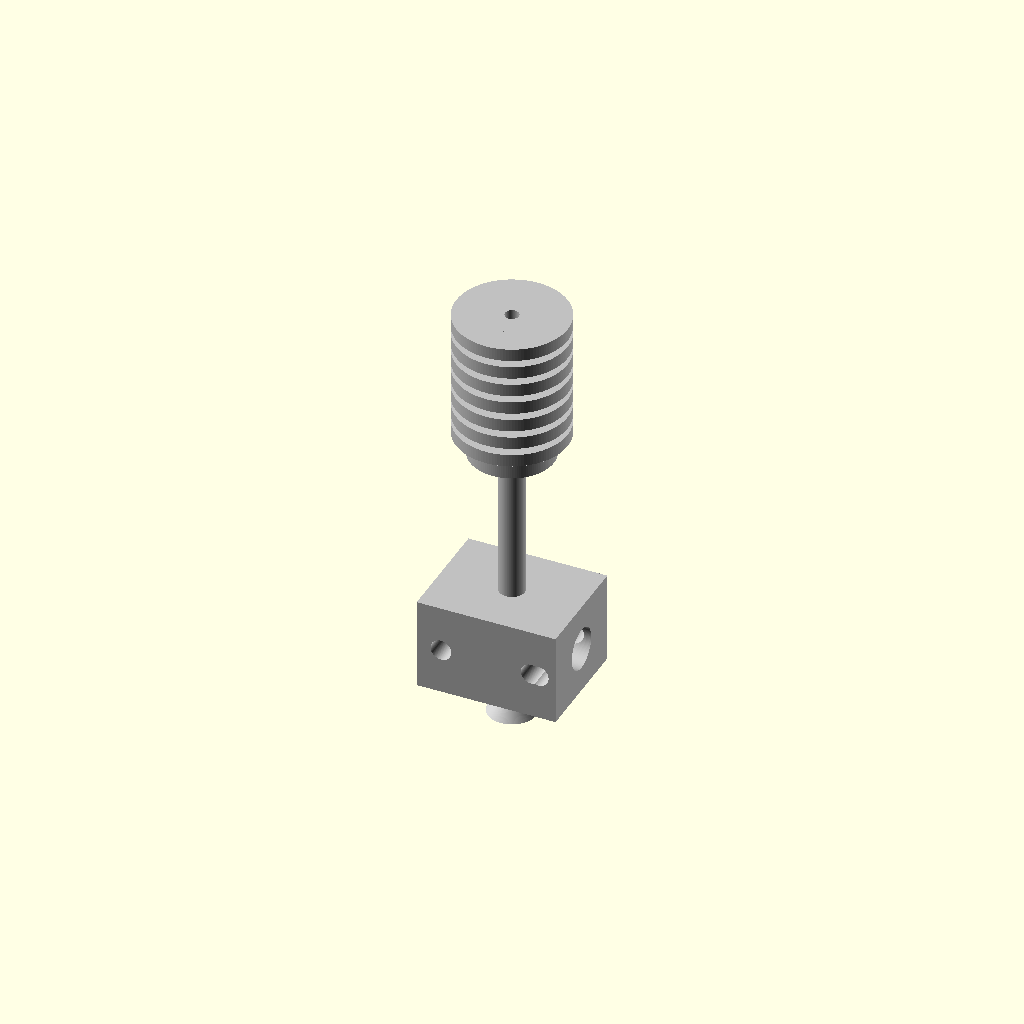
Cell 1 — every parameter at its default value.
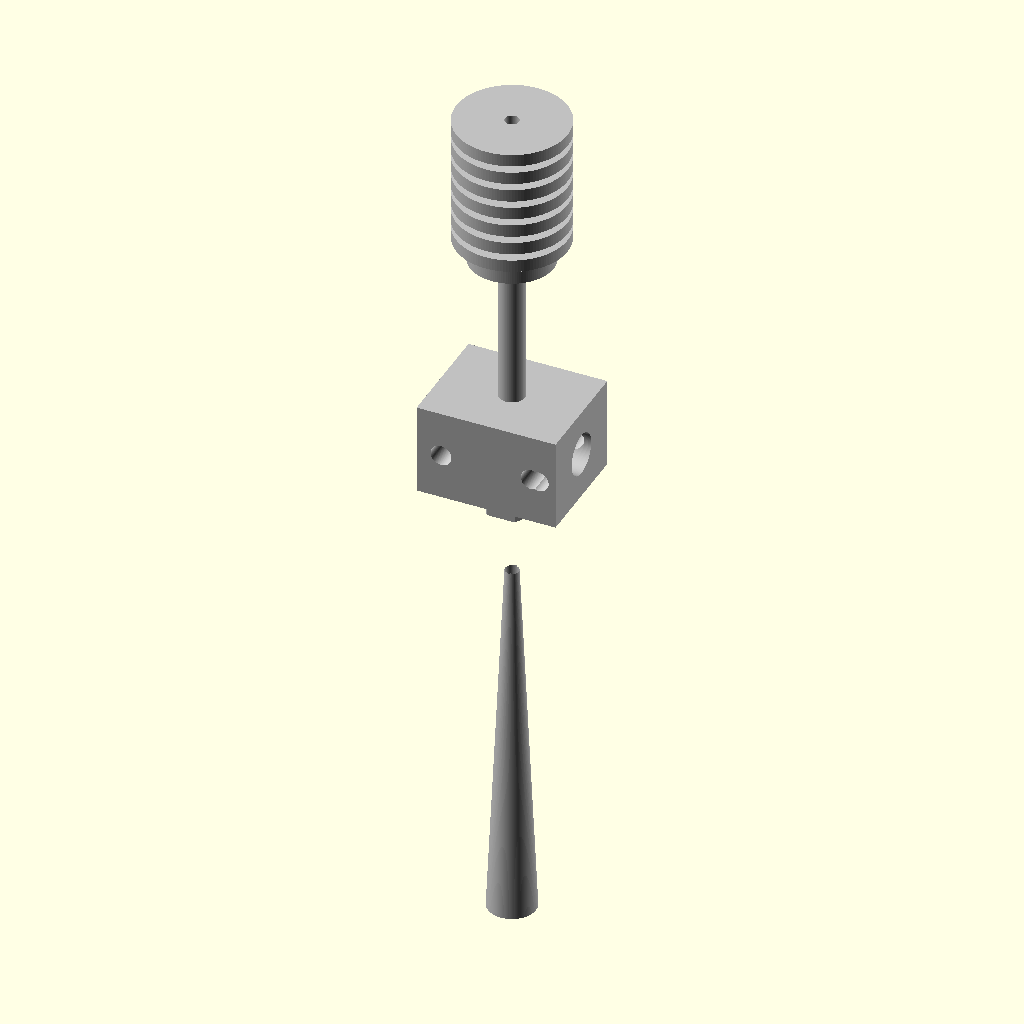
Cell 2 — total_length set to 124, the other parameters unchanged.
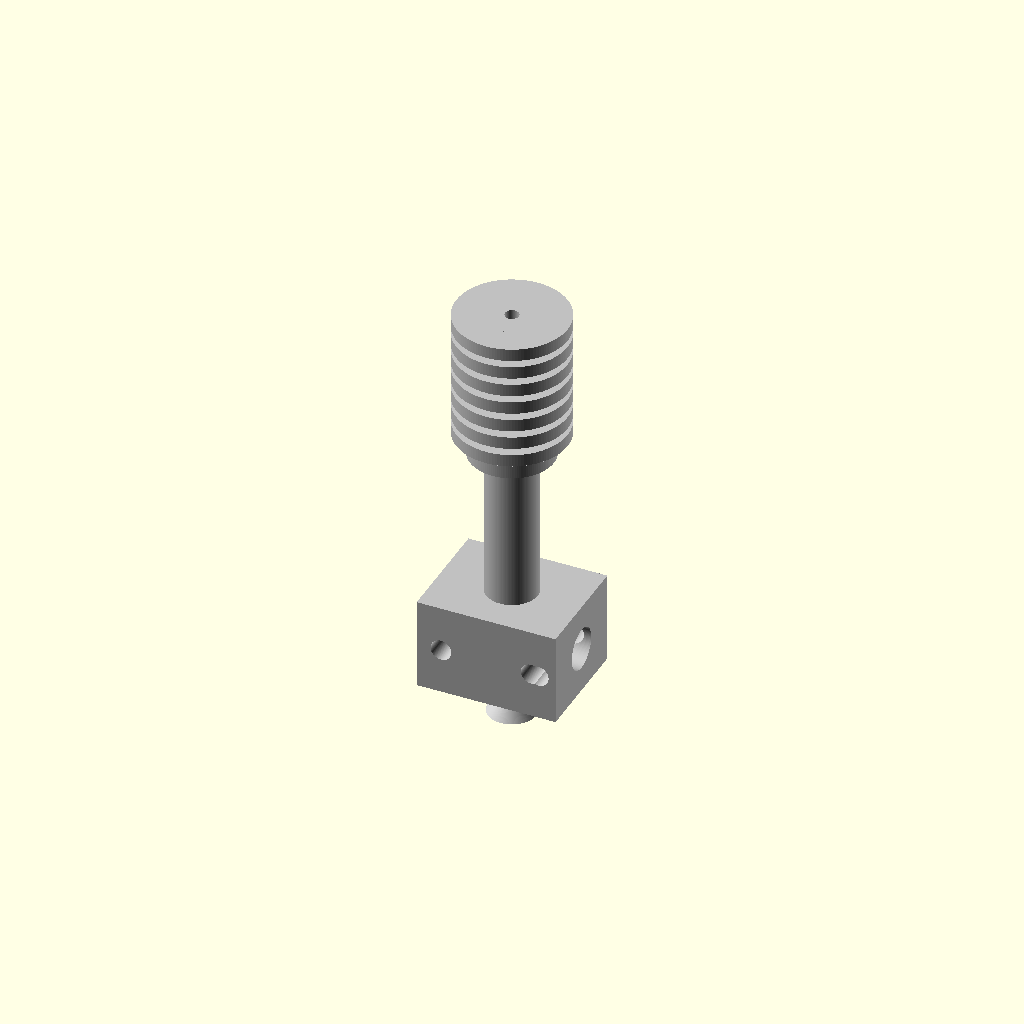
Cell 3 — barrel_diameter set to 7.4, the other parameters unchanged.
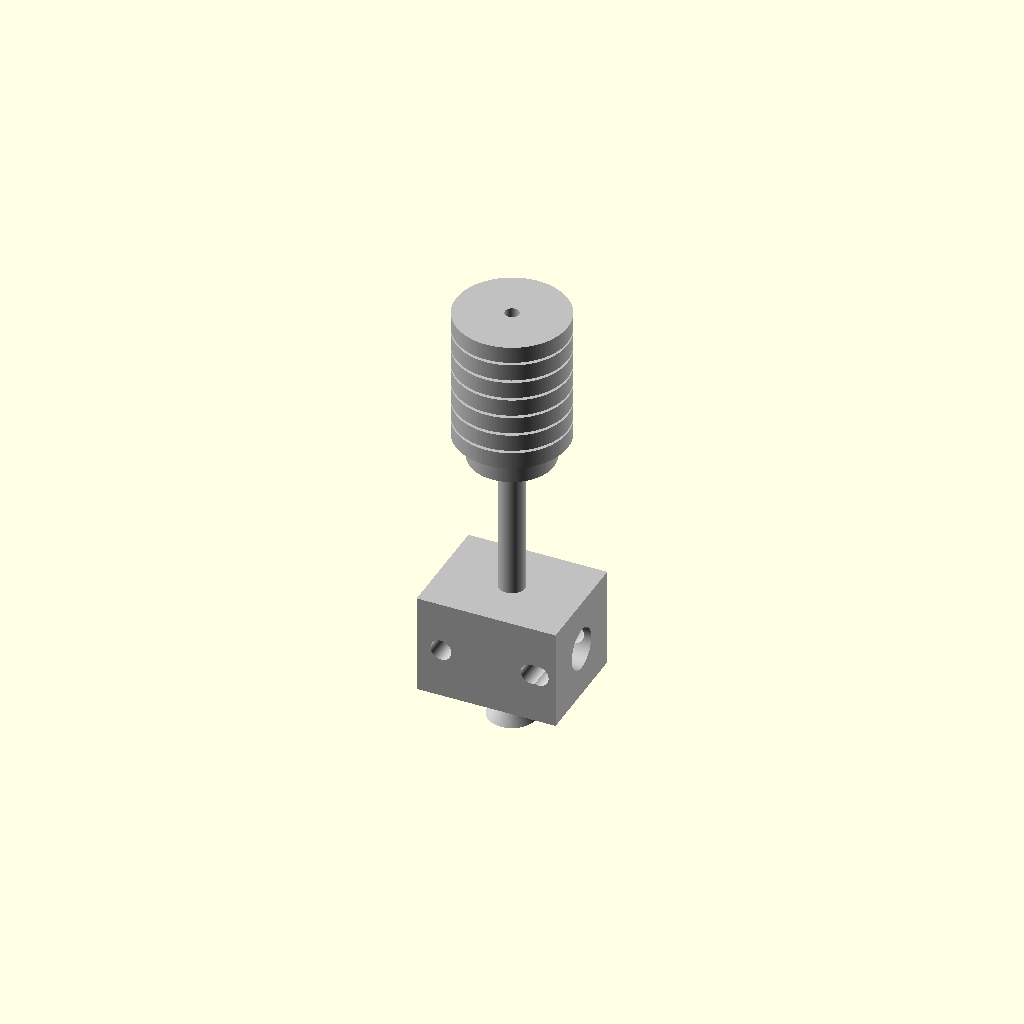
Cell 4 — overlap set to 1.2, the other parameters unchanged.
All cells are drawn from one camera (rotation 55°, 0°, 25°, orthographic, colour scheme Cornfield), so only the parameter changes between them.
Source of the model, results/nopscadlib/ablations/no_retrieval/scad/hot_end__E3Dv6.scad:
$fn = 128;

// =====================
// Target constraints
// =====================
total_length = 62.0;                 // overall Z length (verifiable)
barrel_diameter = 3.7;               // heatbreak/barrel OD (verifiable)
filament_diameter = 1.75;
filament_clearance = 0.25;
bore_diameter = filament_diameter + filament_clearance;  // verifiable filament path

// =====================
// Hotend proportions (E3D-ish silhouette)
// All Z positions are computed from these lengths so total_length is exact.
// =====================
overlap = 0.6;                       // small overlap to guarantee one connected solid

// Segment lengths along Z (top -> bottom)
heatsink_height = 18.0;
mount_groove_height = 3.0;
barrel_length = 23.0;                // thin heatbreak section between heatsink and block
heater_block_height = 12.0;
nozzle_length = total_length - (heatsink_height + mount_groove_height + barrel_length + heater_block_height); // ensures exact total

// Heatsink geometry
heatsink_outer_diameter = 16.0;
heatsink_core_diameter  = 8.0;
heatsink_fin_count = 7;
heatsink_fin_thickness = 1.2;
heatsink_fin_gap = (heatsink_height - heatsink_fin_count*heatsink_fin_thickness) / (heatsink_fin_count-1);

// Groove mount collar
mount_groove_diameter = 12.0;

// Heater block geometry
heater_block_length = 20.0;          // X
heater_block_width  = 16.0;          // Y

// Nozzle geometry
nozzle_hex_flat = 7.0;
nozzle_tip_diameter = 1.0;

// Side holes (typical)
heater_cartridge_diameter = 6.0;
thermistor_diameter = 3.0;
set_screw_hole_diameter = 3.0;

// =====================
// Derived Z coordinates (centered model)
// =====================
z_top = total_length/2;
z_bottom = -total_length/2;

z_heatsink_top = z_top;
z_heatsink_bottom = z_heatsink_top - heatsink_height;

z_groove_top = z_heatsink_bottom;
z_groove_bottom = z_groove_top - mount_groove_height;

z_barrel_top = z_groove_bottom;
z_barrel_bottom = z_barrel_top - barrel_length;

z_block_top = z_barrel_bottom;
z_block_bottom = z_block_top - heater_block_height;

z_nozzle_top = z_block_bottom;
z_nozzle_bottom = z_bottom;

// Centers
zc_heatsink = (z_heatsink_top + z_heatsink_bottom)/2;
zc_groove   = (z_groove_top + z_groove_bottom)/2;
zc_barrel   = (z_barrel_top + z_barrel_bottom)/2;
zc_block    = (z_block_top + z_block_bottom)/2;
zc_nozzle   = (z_nozzle_top + z_nozzle_bottom)/2;

// =====================
// Helpers
// =====================
module hex_prism(flat, h, center=true) {
    // across flats = 2*R*cos(30) => R = flat/(2*cos(30))
    R = flat/(2*cos(30));
    cylinder(h=h, r=R, $fn=6, center=center);
}

// =====================
// Parts (all connected via computed Z and overlaps)
// =====================
module heatsink() {
    union() {
        // core
        translate([0,0,zc_heatsink])
            cylinder(h=heatsink_height + overlap, r=heatsink_core_diameter/2, center=true);

        // fins
        for (i = [0:heatsink_fin_count-1]) {
            z_fin = z_heatsink_top - heatsink_fin_thickness/2 - i*(heatsink_fin_thickness + heatsink_fin_gap);
            translate([0,0,z_fin])
                cylinder(h=heatsink_fin_thickness + overlap, r=heatsink_outer_diameter/2, center=true);
        }
    }
}

module groove_mount() {
    // collar that overlaps into heatsink and barrel to ensure connectivity
    translate([0,0,zc_groove])
        cylinder(h=mount_groove_height + 2*overlap, r=mount_groove_diameter/2, center=true);
}

module barrel_heatbreak() {
    translate([0,0,zc_barrel])
        cylinder(h=barrel_length + 2*overlap, r=barrel_diameter/2, center=true);
}

module heater_block() {
    translate([0,0,zc_block])
        cube([heater_block_length, heater_block_width, heater_block_height + 2*overlap], center=true);
}

module nozzle() {
    union() {
        // hex section at top of nozzle (inside/just below block)
        hex_h = min(5.0, nozzle_length*0.55);
        translate([0,0,z_nozzle_top - hex_h/2 + overlap])
            hex_prism(nozzle_hex_flat, hex_h + 2*overlap, center=true);

        // conical tip down to bottom
        cone_h = nozzle_length - hex_h;
        translate([0,0,z_nozzle_bottom + cone_h/2])
            cylinder(h=cone_h + 2*overlap,
                     r1=(nozzle_hex_flat/(2*cos(30))) * 0.85,
                     r2=nozzle_tip_diameter/2,
                     center=true);
    }
}

// =====================
// Holes
// =====================
module filament_bore() {
    cylinder(h=total_length + 4*overlap, r=bore_diameter/2, center=true);
}

module heater_cartridge_hole() {
    // Through X direction (so FRONT/BACK/LEFT/RIGHT show full Z silhouette, not a circular cut)
    translate([0,0,zc_block])
        rotate([0,90,0])
            cylinder(h=heater_block_length + 4*overlap, r=heater_cartridge_diameter/2, center=true);
}

module thermistor_hole() {
    // Through Y direction, offset toward one side in X
    x_off = heater_block_length/2 - thermistor_diameter/2 - 1.0;
    translate([x_off,0,zc_block])
        rotate([90,0,0])
            cylinder(h=heater_block_width + 4*overlap, r=thermistor_diameter/2, center=true);
}

module set_screw_holes() {
    // Two small holes through Y direction, near ends in X
    x_off = heater_block_length/2 - set_screw_hole_diameter/2 - 2.0;
    for (sx = [-1, 1]) {
        translate([sx*x_off,0,zc_block])
            rotate([90,0,0])
                cylinder(h=heater_block_width + 4*overlap, r=set_screw_hole_diameter/2, center=true);
    }
}

// =====================
// Assembly
// =====================
module hotend_solid() {
    union() {
        heatsink();
        groove_mount();
        barrel_heatbreak();
        heater_block();
        nozzle();
    }
}

module hotend_final() {
    difference() {
        hotend_solid();
        filament_bore();
        heater_cartridge_hole();
        thermistor_hole();
        set_screw_holes();
    }
}

color("Silver") hotend_final();
Parameter table extracted from the source (name, type, default, range or options):
total_length: number, default 62
barrel_diameter: number, default 3.7
filament_diameter: number, default 1.75
filament_clearance: number, default 0.25
overlap: number, default 0.6
heatsink_height: number, default 18
mount_groove_height: number, default 3
barrel_length: number, default 23
heater_block_height: number, default 12
heatsink_outer_diameter: number, default 16
heatsink_core_diameter: number, default 8
heatsink_fin_count: number, default 7
heatsink_fin_thickness: number, default 1.2
mount_groove_diameter: number, default 12
heater_block_length: number, default 20
heater_block_width: number, default 16
nozzle_hex_flat: number, default 7
nozzle_tip_diameter: number, default 1
heater_cartridge_diameter: number, default 6
thermistor_diameter: number, default 3
set_screw_hole_diameter: number, default 3
